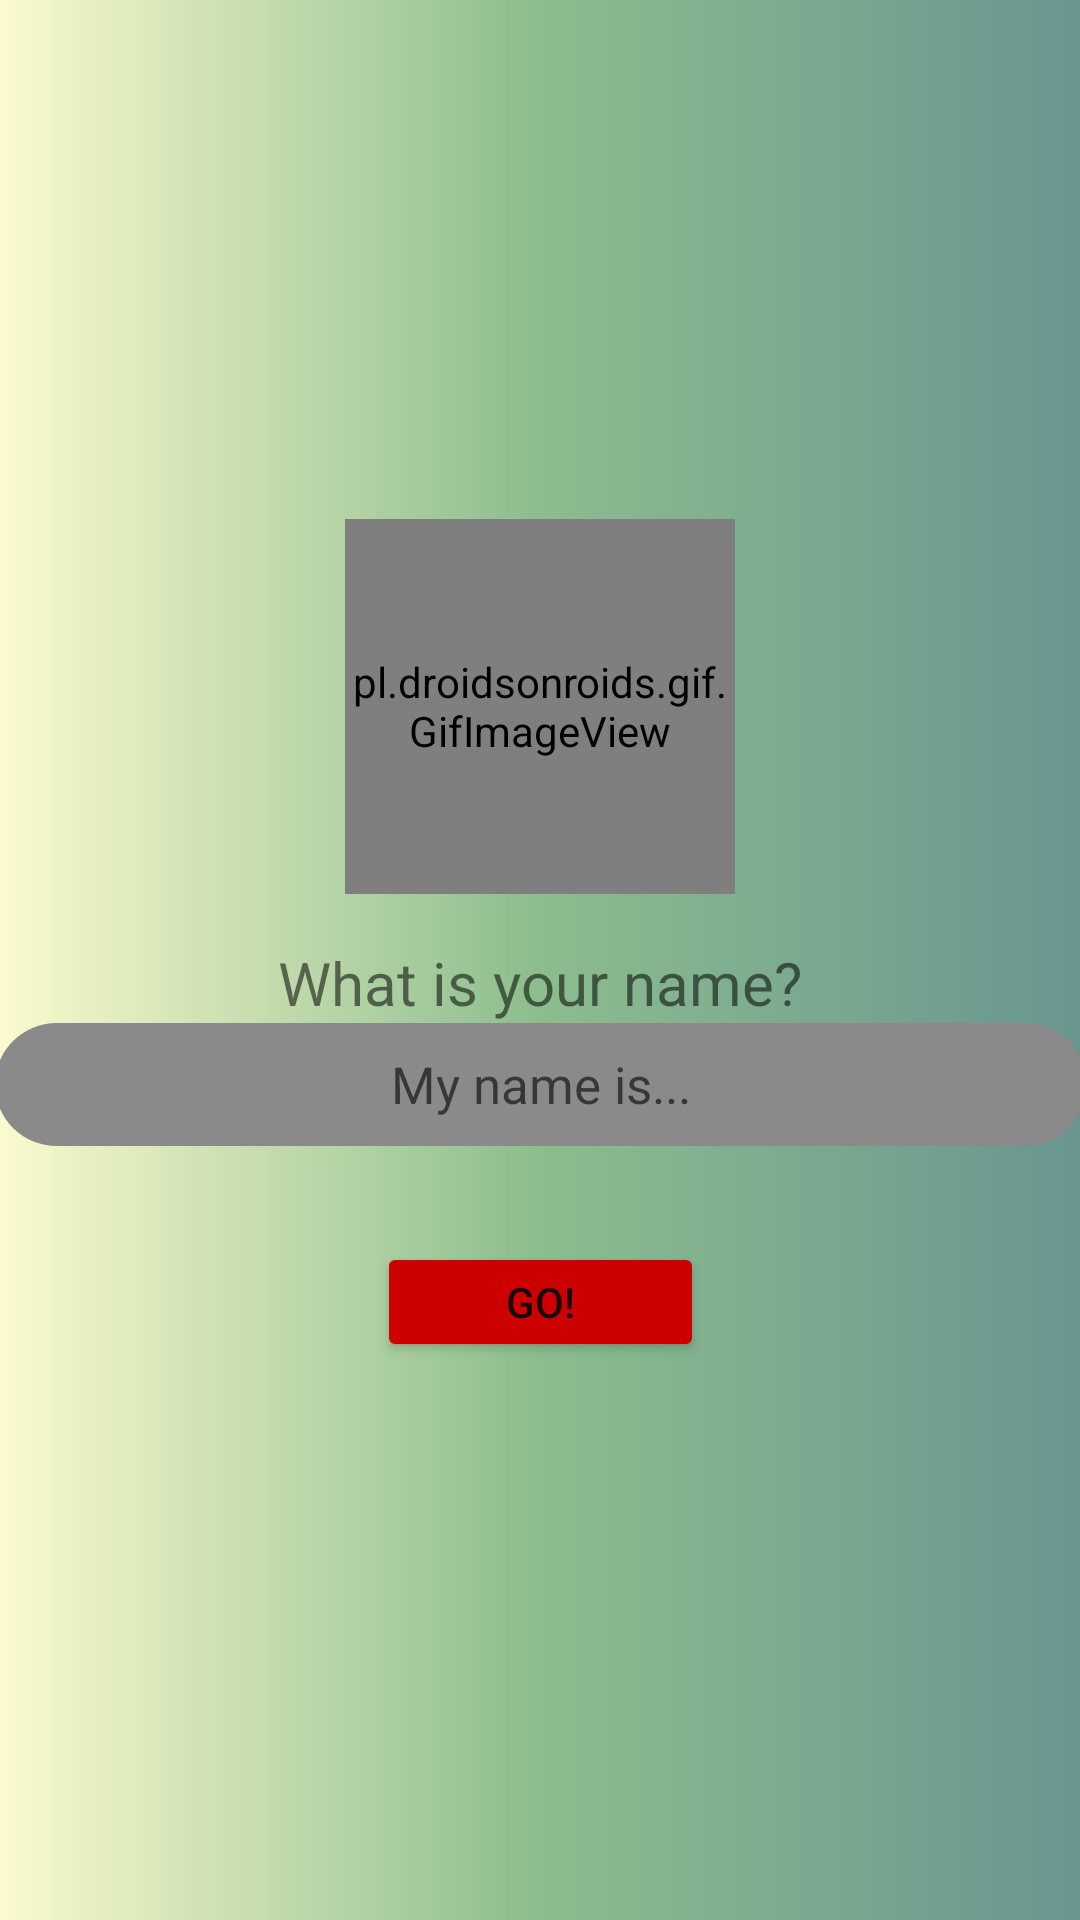

The Android layout XML behind this screen, and the referenced resources:
<!-- AndroidManifest.xml: application theme Theme.PokedexRetrofitApp -->
<!-- res/layout/activity_user__interface.xml -->
<?xml version="1.0" encoding="utf-8"?>
<androidx.constraintlayout.widget.ConstraintLayout xmlns:android="http://schemas.android.com/apk/res/android"
    xmlns:app="http://schemas.android.com/apk/res-auto"
    xmlns:tools="http://schemas.android.com/tools"
    android:layout_width="match_parent"
    android:layout_height="match_parent"
    android:background="@drawable/loading_bg"
    tools:context=".User_Interface">

    <pl.droidsonroids.gif.GifImageView
        android:id="@+id/pokeball_img"
        android:layout_width="130dp"
        android:layout_height="125dp"
        android:layout_marginTop="173dp"
        android:src="@drawable/img_insert_name"
        app:layout_constraintEnd_toEndOf="parent"
        app:layout_constraintStart_toStartOf="parent"
        app:layout_constraintTop_toTopOf="parent" />

    <TextView
        android:id="@+id/type_your_name"
        android:layout_width="wrap_content"
        android:layout_height="wrap_content"
        android:layout_marginTop="16dp"
        android:text="What is your name?"
        android:textSize="20dp"
        app:layout_constraintEnd_toEndOf="@id/pokeball_img"
        app:layout_constraintStart_toStartOf="@id/pokeball_img"
        app:layout_constraintTop_toBottomOf="@id/pokeball_img" />

    <EditText
        android:id="@+id/name_edit_text"
        android:layout_width="364dp"
        android:layout_height="41dp"
        android:background="@drawable/etext_bg"
        android:hint="My name is..."
        android:inputType="textPersonName"
        android:textColor="#272727"
        android:textSize="17dp"
        android:gravity="center"
        app:layout_constraintEnd_toEndOf="@id/type_your_name"
        app:layout_constraintStart_toStartOf="@id/type_your_name"
        app:layout_constraintTop_toBottomOf="@id/type_your_name" />

    <Button
        android:id="@+id/button"
        android:layout_width="109dp"
        android:layout_height="40dp"
        android:layout_marginTop="32dp"
        android:backgroundTint="@android:color/holo_red_dark"
        android:text="GO!"
        app:layout_constraintEnd_toEndOf="parent"
        app:layout_constraintStart_toStartOf="parent"
        app:layout_constraintTop_toBottomOf="@id/name_edit_text" />


</androidx.constraintlayout.widget.ConstraintLayout>
<!-- resources referenced by this layout -->
<resources>
  <!-- drawable etext_bg (drawable) -->
  <?xml version="1.0" encoding="utf-8"?>
  <shape xmlns:android="http://schemas.android.com/apk/res/android">
  <solid android:color="#8A8A8A"/>
      <corners android:radius="50dp"/>
  </shape>
  <!-- drawable loading_bg (drawable) -->
  <?xml version="1.0" encoding="utf-8"?>
  <shape xmlns:android="http://schemas.android.com/apk/res/android">
  <gradient android:startColor="#FAFAFACC"
      android:endColor="#699590"
      android:centerColor="#8CBD8E">
  </gradient>
  </shape>
  <style name="Theme.PokedexRetrofitApp" parent="Theme.MaterialComponents.DayNight.NoActionBar">
          
          
          <item name="android:windowActionBar">false</item>
          <item name="android:windowFullscreen">true</item>
          <item name="android:windowContentOverlay">@null</item>
          <item name="colorPrimary">@color/purple_500</item>
          <item name="colorPrimaryVariant">@color/purple_700</item>
          <item name="colorOnPrimary">@color/white</item>
          
          <item name="colorSecondary">@color/teal_200</item>
          <item name="colorSecondaryVariant">@color/teal_700</item>
          <item name="colorOnSecondary">@color/black</item>
          
          <item name="android:statusBarColor" tools:targetApi="l">?attr/colorPrimaryVariant</item>
          
      </style>
  <color name="purple_500">#FF6200EE</color>
  <color name="purple_700">#FF3700B3</color>
  <color name="white">#FFFFFFFF</color>
  <color name="teal_200">#FF03DAC5</color>
  <color name="teal_700">#FF018786</color>
  <color name="black">#FF000000</color>
</resources>
